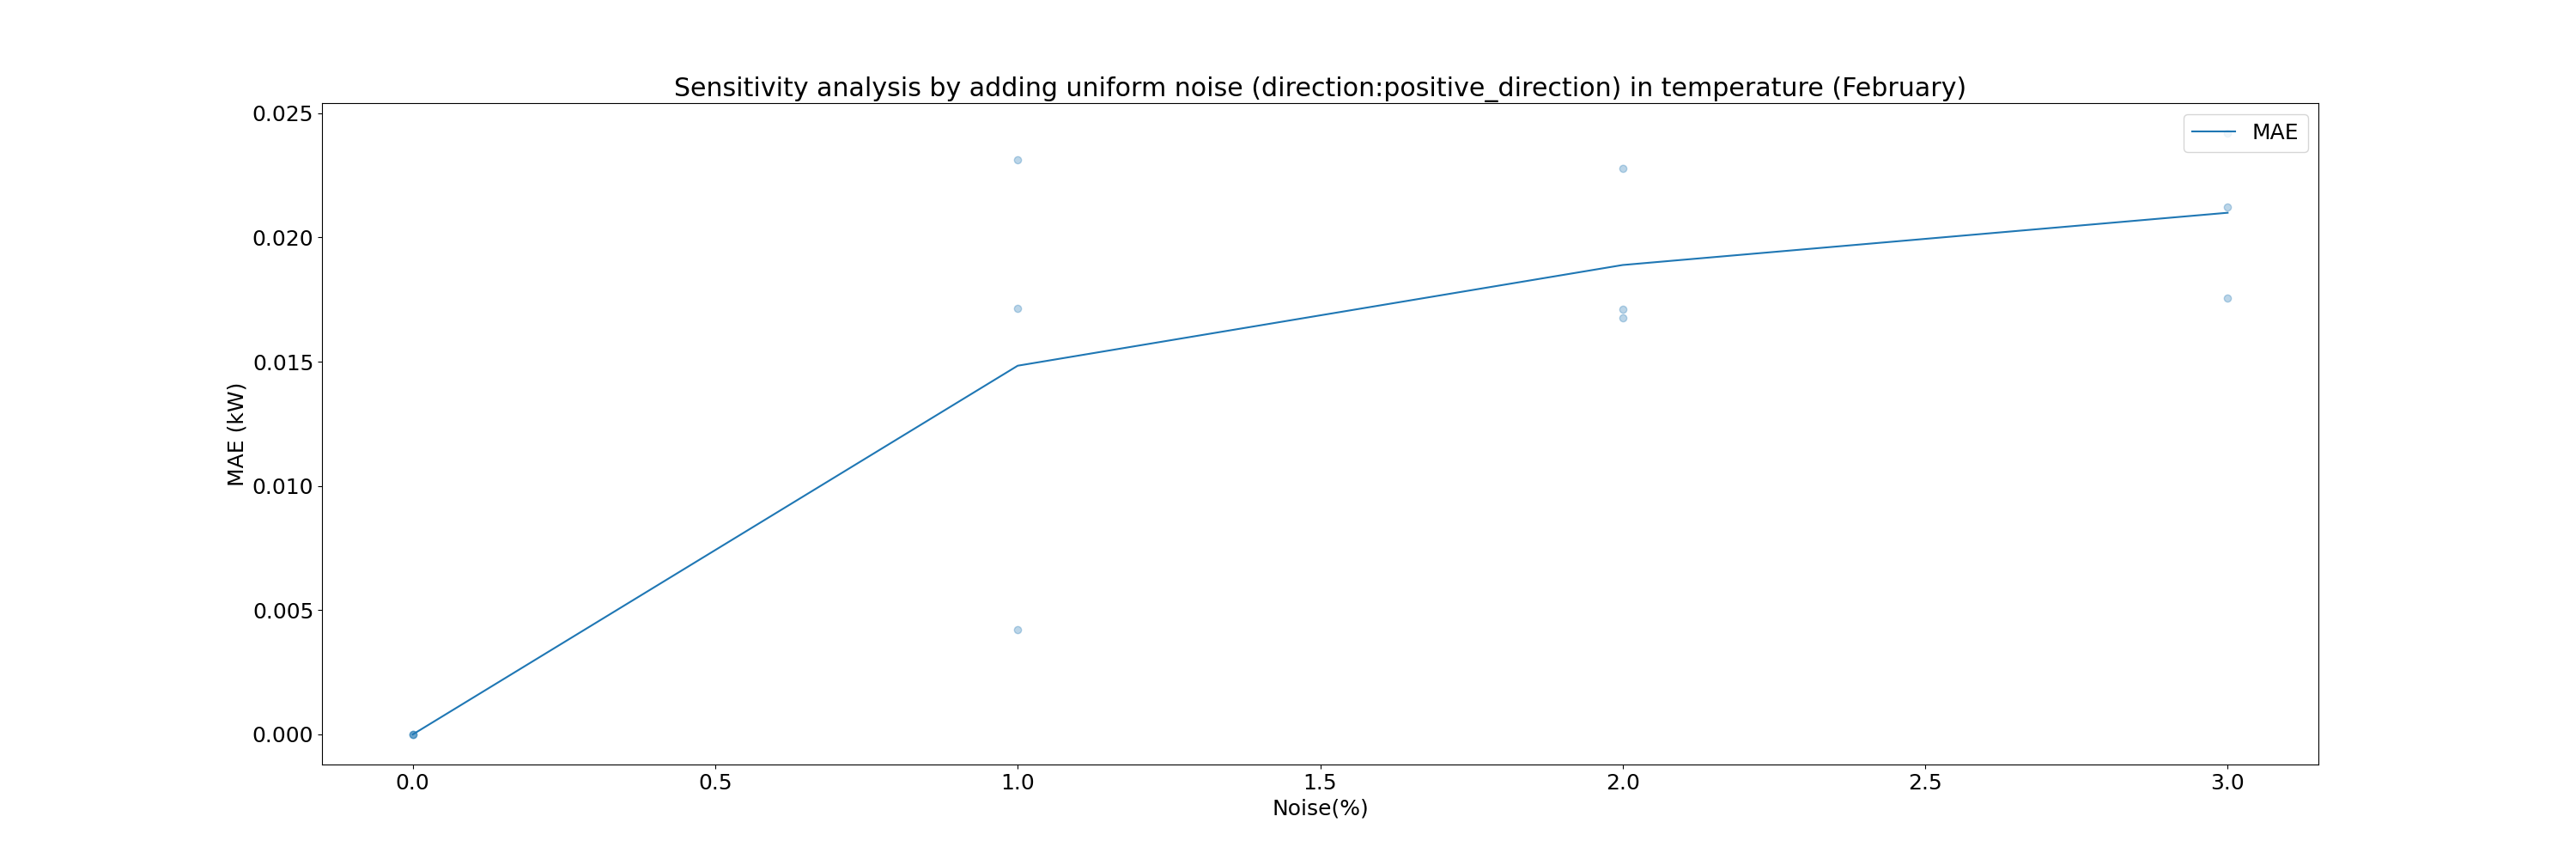

The file beside this chart, header and first rows:
Noise_Percentage, Mean_MAE
0.0, 0.0
1.0, 0.01484
2.0, 0.01889
3.0, 0.02099
